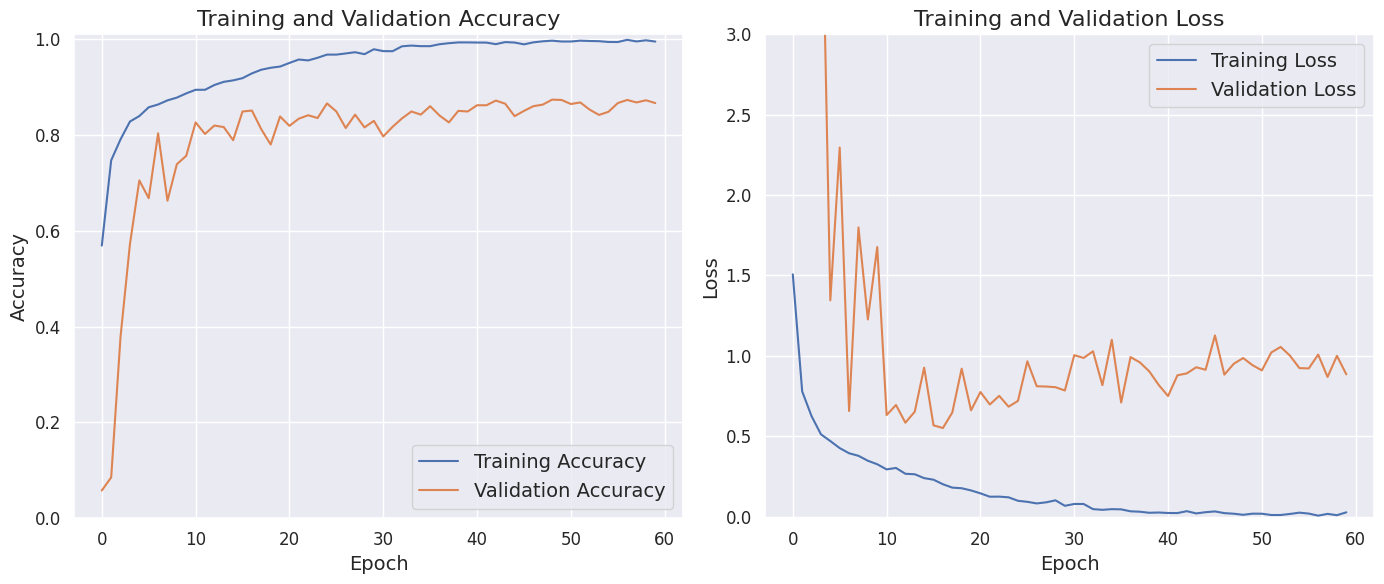

Write the Python code that produced this figure.
import matplotlib.pyplot as plt

def plot_lr_and_accuracy(history, conf):
    import seaborn as sns
    sns.set()

    SMALL_SIZE = 12
    MEDIUM_SIZE = 14
    BIGGER_SIZE = 16

    plt.rc('font', size=SMALL_SIZE)          # controls default text sizes
    plt.rc('axes', titlesize=BIGGER_SIZE)     # fontsize of the axes title
    plt.rc('axes', labelsize=MEDIUM_SIZE)    # fontsize of the x and y labels
    plt.rc('xtick', labelsize=SMALL_SIZE)    # fontsize of the tick labels
    plt.rc('ytick', labelsize=SMALL_SIZE)    # fontsize of the tick labels
    plt.rc('legend', fontsize=MEDIUM_SIZE)    # legend fontsize
    plt.rc('figure', titlesize=BIGGER_SIZE)  # fontsize of the figure title

    acc = history['sparse_categorical_accuracy']
    val_acc = history['val_sparse_categorical_accuracy']

    loss = history['loss']
    val_loss = history['val_loss']
    
    epochs_range = range(60)
    
    if conf["decay_rate"] > 0:
        lr = history['lr']
        # Plot the learning rate
        plt.figure(figsize=(8, 6))
        plt.plot(epochs_range, lr, label='Learning Rate')
        plt.xlabel('Epoch')
        plt.ylabel('Learnign rate')
        plt.title('Learning Rate development during training');
        plt.tight_layout()
        plt.savefig(conf["log_dir"]+'/learning_rate.pdf', format='pdf')
    
    # Plot train-val accuracy and loss
    plt.figure(figsize=(14, 6))

    # Subplot 1
    plt.subplot(1, 2, 1)
    plt.plot(epochs_range, acc, label='Training Accuracy')
    plt.plot(epochs_range, val_acc, label='Validation Accuracy')
    plt.legend(loc='lower right')
    plt.ylim([0, 1.01])
    plt.xlabel('Epoch')
    plt.ylabel('Accuracy')
    plt.title('Training and Validation Accuracy')

    # Subplot 2
    plt.subplot(1, 2, 2)
    plt.plot(epochs_range, loss, label='Training Loss')
    plt.plot(epochs_range, val_loss, label='Validation Loss')
    plt.legend(loc='upper right')
    plt.ylim([-0.01, 3])
    plt.xlabel('Epoch')
    plt.ylabel('Loss')
    plt.title('Training and Validation Loss')
    plt.tight_layout()
    plt.savefig(conf["log_dir"]+'/accuracy_and_loss.pdf', format='pdf')
    plt.show()

no_schedule_conf = {
    "log_dir": ".",
    "decay_rate": 0
    }

experiment_directory = "/home/<user>/master-thesis/code/hyper-kvasir/experiments/misc_old/overfit_example"

no_schedule_history = {
    "loss": [1.5072544227386344, 0.7790612218708828, 0.6250192923792477, 0.5121105169427806, 0.47008189970049363, 0.42635839740777837, 0.394188962106047, 0.37841374606921757, 0.3476650296100255, 0.3259111303707649, 0.29389441655627613, 0.30275844063224466, 0.26665452842054693, 0.2635612076726453, 0.23953651431305656, 0.22976859890181442, 0.20154377445578575, 0.1805611290037632, 0.1766955211501697, 0.16294705379625846, 0.14493887010833312, 0.12392903363396382, 0.12449626207094767, 0.12019846106654611, 0.09853680939253034, 0.09220942154783628, 0.08217798761124241, 0.08895607967058132, 0.10141584758871589, 0.06739018878353567, 0.0788314595561603, 0.07878443068856823, 0.04671982264724271, 0.0424491838343313, 0.04655713375240307, 0.045301885536775506, 0.03314688705421727, 0.030609465726041073, 0.02400444703505792, 0.02572265391213948, 0.022721807460364854, 0.022230125398672154, 0.034153152698779415, 0.020002304964722935, 0.027791833597112944, 0.03248033320113759, 0.021846247286985403, 0.018239968427224085, 0.011502489237594499, 0.018537745091478052, 0.01818391529778982, 0.01010182930923324, 0.01021367406742527, 0.01677587423859975, 0.024793762778903453, 0.019031021726951966, 0.006122106996340805, 0.017206230188784158, 0.008957777759421552, 0.026934080883150052], 
    "sparse_categorical_accuracy": [0.5691002, 0.74703664, 0.7909483, 0.8279903, 0.83943963, 0.85775864, 0.86355066, 0.87217134, 0.87796336, 0.88671875, 0.89426184, 0.89426184, 0.9042295, 0.9108297, 0.9139278, 0.9185075, 0.9284752, 0.936153, 0.94019395, 0.94275326, 0.95029634, 0.95743537, 0.9555496, 0.9610722, 0.9676724, 0.9676724, 0.970097, 0.97265625, 0.9686153, 0.9788524, 0.97494614, 0.97481143, 0.9850485, 0.9865302, 0.9853179, 0.9853179, 0.98935884, 0.991514, 0.9931304, 0.9931304, 0.992861, 0.99272627, 0.98949355, 0.99380386, 0.992861, 0.9890894, 0.9932651, 0.9954203, 0.9967672, 0.99501616, 0.99501616, 0.9967672, 0.99609375, 0.99568963, 0.9940733, 0.99393857, 0.99851835, 0.99515086, 0.9975754, 0.99488145], 
    "val_loss": [3919.4466145833335, 11.65205423037211, 4.360255757967631, 4.273410499095917, 1.3454897205034893, 2.2958114743232727, 0.6566694676876068, 1.7990142504374187, 1.2267223745584488, 1.6769937773545582, 0.6317088603973389, 0.6943292692303658, 0.584413061539332, 0.652853491405646, 0.9270377308130264, 0.5677525550127029, 0.5511963839332262, 0.6477192168434461, 0.9203999936580658, 0.6613056461016337, 0.7751666804154714, 0.6975759491324425, 0.7513672312100729, 0.6839244663715363, 0.7200210466980934, 0.9663039296865463, 0.8110103557507197, 0.8093332896629969, 0.8051123370726904, 0.7844762777288755, 1.004360094666481, 0.9871400992075602, 1.0284421841303508, 0.8175521641969681, 1.1002954989671707, 0.7096163878838221, 0.9926159679889679, 0.9591069966554642, 0.9033658156792322, 0.819308136900266, 0.7499794612328211, 0.8792222191890081, 0.8911004836360613, 0.9291882663965225, 0.9136366893847784, 1.1273022045691807, 0.8832092881202698, 0.9507997334003448, 0.9865448425213496, 0.9420620948076248, 0.9097297737995783, 1.0210385397076607, 1.055717463294665, 1.0009022454420726, 0.9238067418336868, 0.9220342685778936, 1.0081120158235233, 0.8685589333375295, 1.0002639045317967, 0.8850182692209879], 
    "val_sparse_categorical_accuracy": [0.057942707, 0.08528646, 0.37955728, 0.5722656, 0.7050781, 0.66796875, 0.80338544, 0.66276044, 0.7389323, 0.75651044, 0.8261719, 0.8020833, 0.81966144, 0.81640625, 0.7890625, 0.8489583, 0.85091144, 0.81184894, 0.77994794, 0.8385417, 0.81901044, 0.8339844, 0.8411458, 0.83528644, 0.86588544, 0.8489583, 0.8144531, 0.84244794, 0.8157552, 0.82942706, 0.796875, 0.8170573, 0.83463544, 0.8489583, 0.84244794, 0.86002606, 0.8404948, 0.8261719, 0.85026044, 0.8489583, 0.8619792, 0.8619792, 0.8717448, 0.8652344, 0.8391927, 0.85026044, 0.86002606, 0.86328125, 0.87369794, 0.8730469, 0.8645833, 0.86783856, 0.85286456, 0.8417969, 0.8483073, 0.86653644, 0.8730469, 0.86783856, 0.8723958, 0.86653644]
}

plot_lr_and_accuracy(no_schedule_history, no_schedule_conf)